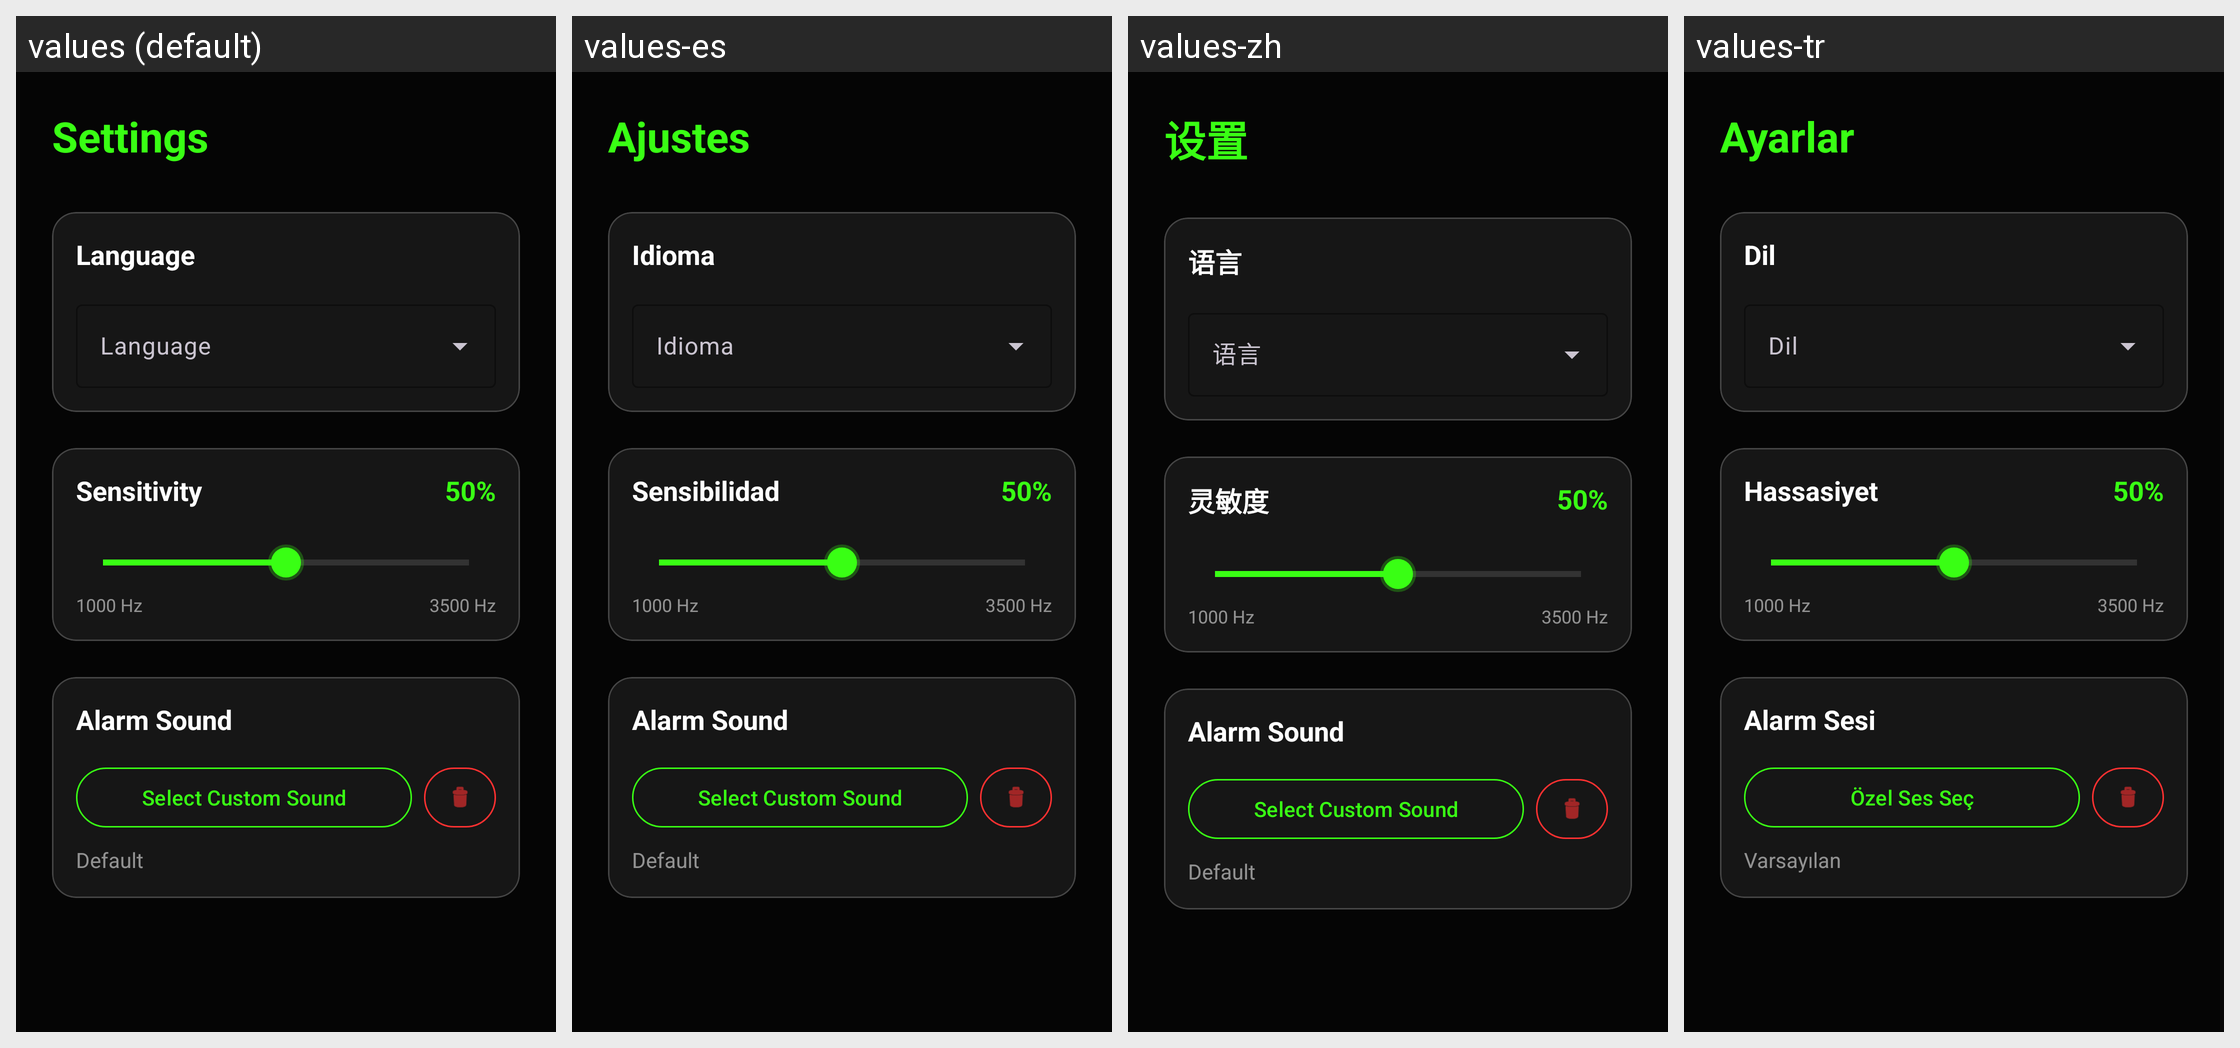

The same Android screen rendered under several of its app's locales, left to right. List the strings drawn on it with the default value and each locale's translation.
Android screen res/layout/activity_settings.xml rendered under 4 locales, left to right: values (default), values-es, values-zh, values-tr. Device: Nexus 5 (rendered at 1080×1920; each locale shown at half size, 540×960, under a caption strip naming it); theme Theme.WhistleFinder.
Other locales in the repository, not shown: values-ar, values-de, values-fr, values-hi, values-ja, values-pt, values-ru.
Strings drawn on this screen, with the default value and each locale's value (text and hints the layout hard-codes, and strings that could not be matched under every locale, appear in the picture but are not listed):

settings
  values: Settings
  values-es: Ajustes
  values-zh: 设置
  values-tr: Ayarlar

language
  values: Language
  values-es: Idioma
  values-zh: 语言
  values-tr: Dil

sensitivity
  values: Sensitivity
  values-es: Sensibilidad
  values-zh: 灵敏度
  values-tr: Hassasiyet

alarm_sound
  values: Alarm Sound
  values-es: Alarm Sound  [not translated; the default value is used]
  values-zh: Alarm Sound  [not translated; the default value is used]
  values-tr: Alarm Sesi

select_sound
  values: Select Custom Sound
  values-es: Select Custom Sound  [not translated; the default value is used]
  values-zh: Select Custom Sound  [not translated; the default value is used]
  values-tr: Özel Ses Seç

default_sound
  values: Default
  values-es: Default  [not translated; the default value is used]
  values-zh: Default  [not translated; the default value is used]
  values-tr: Varsayılan
